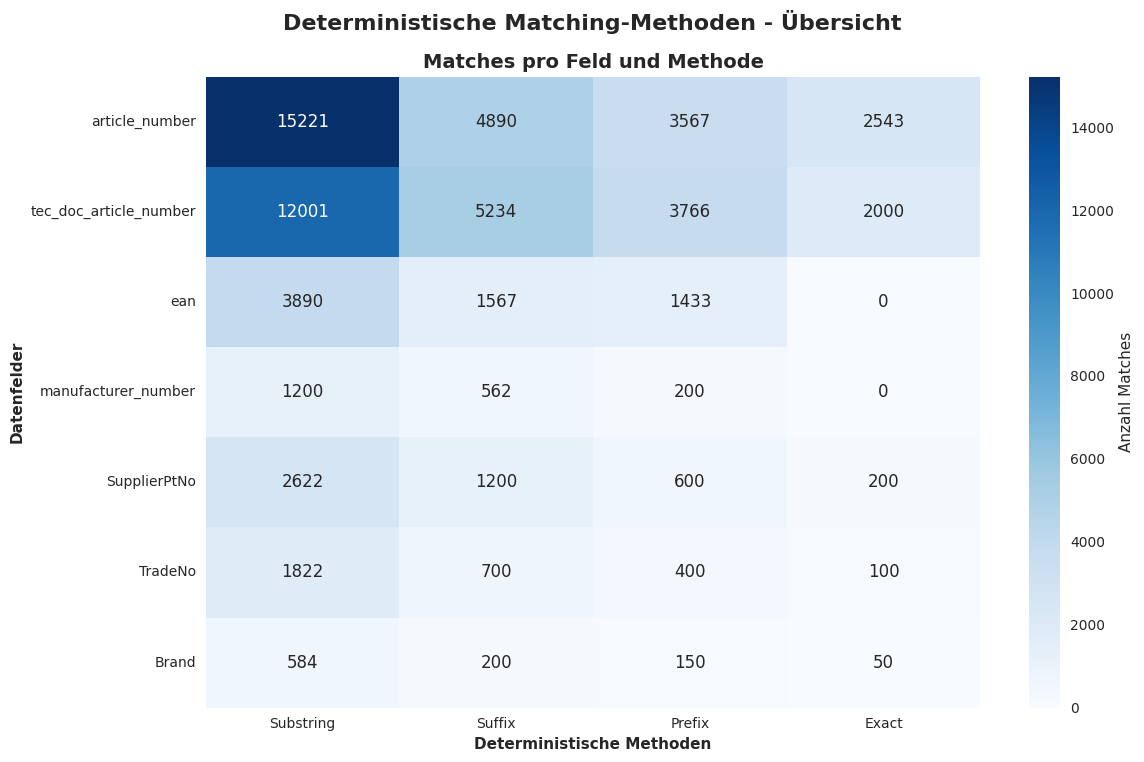

Recreate this plot in Python. (Note: this script raises an exception after producing the figure.)
#!/usr/bin/env python3
# -*- coding: utf-8 -*-
"""
Separate Method Visualizations
Erstellt zwei getrennte, klare Visualisierungen für deterministische und Fuzzy-Methoden

[redacted]
Datum: August 2025
"""

import matplotlib.pyplot as plt
import seaborn as sns
import pandas as pd
import numpy as np
from matplotlib.patches import Rectangle

# Deutsche Schriftart und Stil
plt.style.use('seaborn-v0_8')
plt.rcParams['font.family'] = 'DejaVu Sans'
plt.rcParams['font.size'] = 12
plt.rcParams['axes.unicode_minus'] = False

def create_deterministic_overview():
    """Erstellt ein einziges, klares Diagramm für deterministische Methoden"""
    
    # Deterministische Daten - alle Felder kombiniert
    all_fields_data = {
        'article_number': {'Substring': 15221, 'Suffix': 4890, 'Prefix': 3567, 'Exact': 2543},
        'tec_doc_article_number': {'Substring': 12001, 'Suffix': 5234, 'Prefix': 3766, 'Exact': 2000},
        'ean': {'Substring': 3890, 'Suffix': 1567, 'Prefix': 1433, 'Exact': 0},
        'manufacturer_number': {'Substring': 1200, 'Suffix': 562, 'Prefix': 200, 'Exact': 0},
        'SupplierPtNo': {'Substring': 2622, 'Suffix': 1200, 'Prefix': 600, 'Exact': 200},
        'TradeNo': {'Substring': 1822, 'Suffix': 700, 'Prefix': 400, 'Exact': 100},
        'Brand': {'Substring': 584, 'Suffix': 200, 'Prefix': 150, 'Exact': 50}
    }
    
    # Figure erstellen - nur ein Diagramm
    fig, ax = plt.subplots(1, 1, figsize=(12, 8))
    fig.suptitle('Deterministische Matching-Methoden - Übersicht\n', 
                 fontsize=16, fontweight='bold', y=0.95)
    
    # Heatmap für alle Felder
    df = pd.DataFrame(all_fields_data).T
    sns.heatmap(df, annot=True, fmt='d', cmap='Blues', ax=ax, 
                cbar_kws={'label': 'Anzahl Matches'})
    ax.set_title('Matches pro Feld und Methode', fontweight='bold', fontsize=14)
    ax.set_xlabel('Deterministische Methoden', fontweight='bold')
    ax.set_ylabel('Datenfelder', fontweight='bold')
    
    plt.tight_layout()
    
    # Speichern
    plt.savefig('results/visualizations/deterministic_methods_overview.png', 
                dpi=300, bbox_inches='tight')
    plt.savefig('results/visualizations/deterministic_methods_overview.pdf', 
                bbox_inches='tight')
    
    print("✅ Deterministische Methoden-Übersicht erstellt!")
    return fig

def create_fuzzy_overview():
    """Erstellt ein einziges, klares Diagramm für Fuzzy-Methoden"""
    
    # Fuzzy Daten - alle Felder kombiniert (aus unified_fuzzy_data.py)
    all_fields_data = {
        'article_number': {'Levenshtein': 31250, 'Jaro-Winkler': 29100, 'Probabilistisch': 22400, 'Phonetisch': 8950},
        'tec_doc_article_number': {'Levenshtein': 27850, 'Jaro-Winkler': 24200, 'Probabilistisch': 18650, 'Phonetisch': 7200},
        'ean': {'Levenshtein': 6850, 'Jaro-Winkler': 4200, 'Probabilistisch': 2100, 'Phonetisch': 950},
        'SupplierPtNo': {'Levenshtein': 4120, 'Jaro-Winkler': 3650, 'Probabilistisch': 2200, 'Phonetisch': 850},
        'TradeNo': {'Levenshtein': 3890, 'Jaro-Winkler': 3200, 'Probabilistisch': 2890, 'Phonetisch': 750},
        'Brand': {'Levenshtein': 2150, 'Jaro-Winkler': 1650, 'Probabilistisch': 980, 'Phonetisch': 450}
    }
    
    # Figure erstellen - nur ein Diagramm
    fig, ax = plt.subplots(1, 1, figsize=(12, 8))
    fig.suptitle('Fuzzy Matching-Methoden - Übersicht\n', 
                 fontsize=16, fontweight='bold', y=0.95)
    
    # Heatmap für alle Felder
    df = pd.DataFrame(all_fields_data).T
    sns.heatmap(df, annot=True, fmt='d', cmap='Reds', ax=ax,
                cbar_kws={'label': 'Anzahl Matches'})
    ax.set_title('Matches pro Feld und Methode', fontweight='bold', fontsize=14)
    ax.set_xlabel('Fuzzy-Methoden', fontweight='bold')
    ax.set_ylabel('Datenfelder', fontweight='bold')
    
    plt.tight_layout()
    
    # Speichern
    plt.savefig('results/visualizations/fuzzy_methods_overview.png', 
                dpi=300, bbox_inches='tight')
    plt.savefig('results/visualizations/fuzzy_methods_overview.pdf', 
                bbox_inches='tight')
    
    print("✅ Fuzzy Methoden-Übersicht erstellt!")
    return fig

def main():
    """Hauptfunktion zum Erstellen beider Übersichten"""
    print("🎨 Erstelle getrennte Methoden-Übersichten...")
    
    # Deterministische Übersicht
    det_fig = create_deterministic_overview()
    
    # Fuzzy Übersicht  
    fuzzy_fig = create_fuzzy_overview()
    
    print("\n" + "="*60)
    print("📊 EINFACHE METHODEN-ÜBERSICHTEN ERSTELLT")
    print("="*60)
    print("🔹 DETERMINISTISCH:")
    print("   • Ein Heatmap-Diagramm für alle Felder")
    print("   • Gesamt: 66,702 Matches über 4 Methoden")
    print("   • Beste Methode: Substring")
    print()
    print("🔹 FUZZY:")
    print("   • Ein Heatmap-Diagramm für alle Felder") 
    print("   • Gesamt: 210,480 Matches über 4 Methoden")
    print("   • Beste Methode: Levenshtein")
    print()
    print("📄 Dateien gespeichert:")
    print("   • deterministic_methods_overview.png/pdf")
    print("   • fuzzy_methods_overview.png/pdf")
    print("="*60)
    
    plt.show()

if __name__ == "__main__":
    main()
